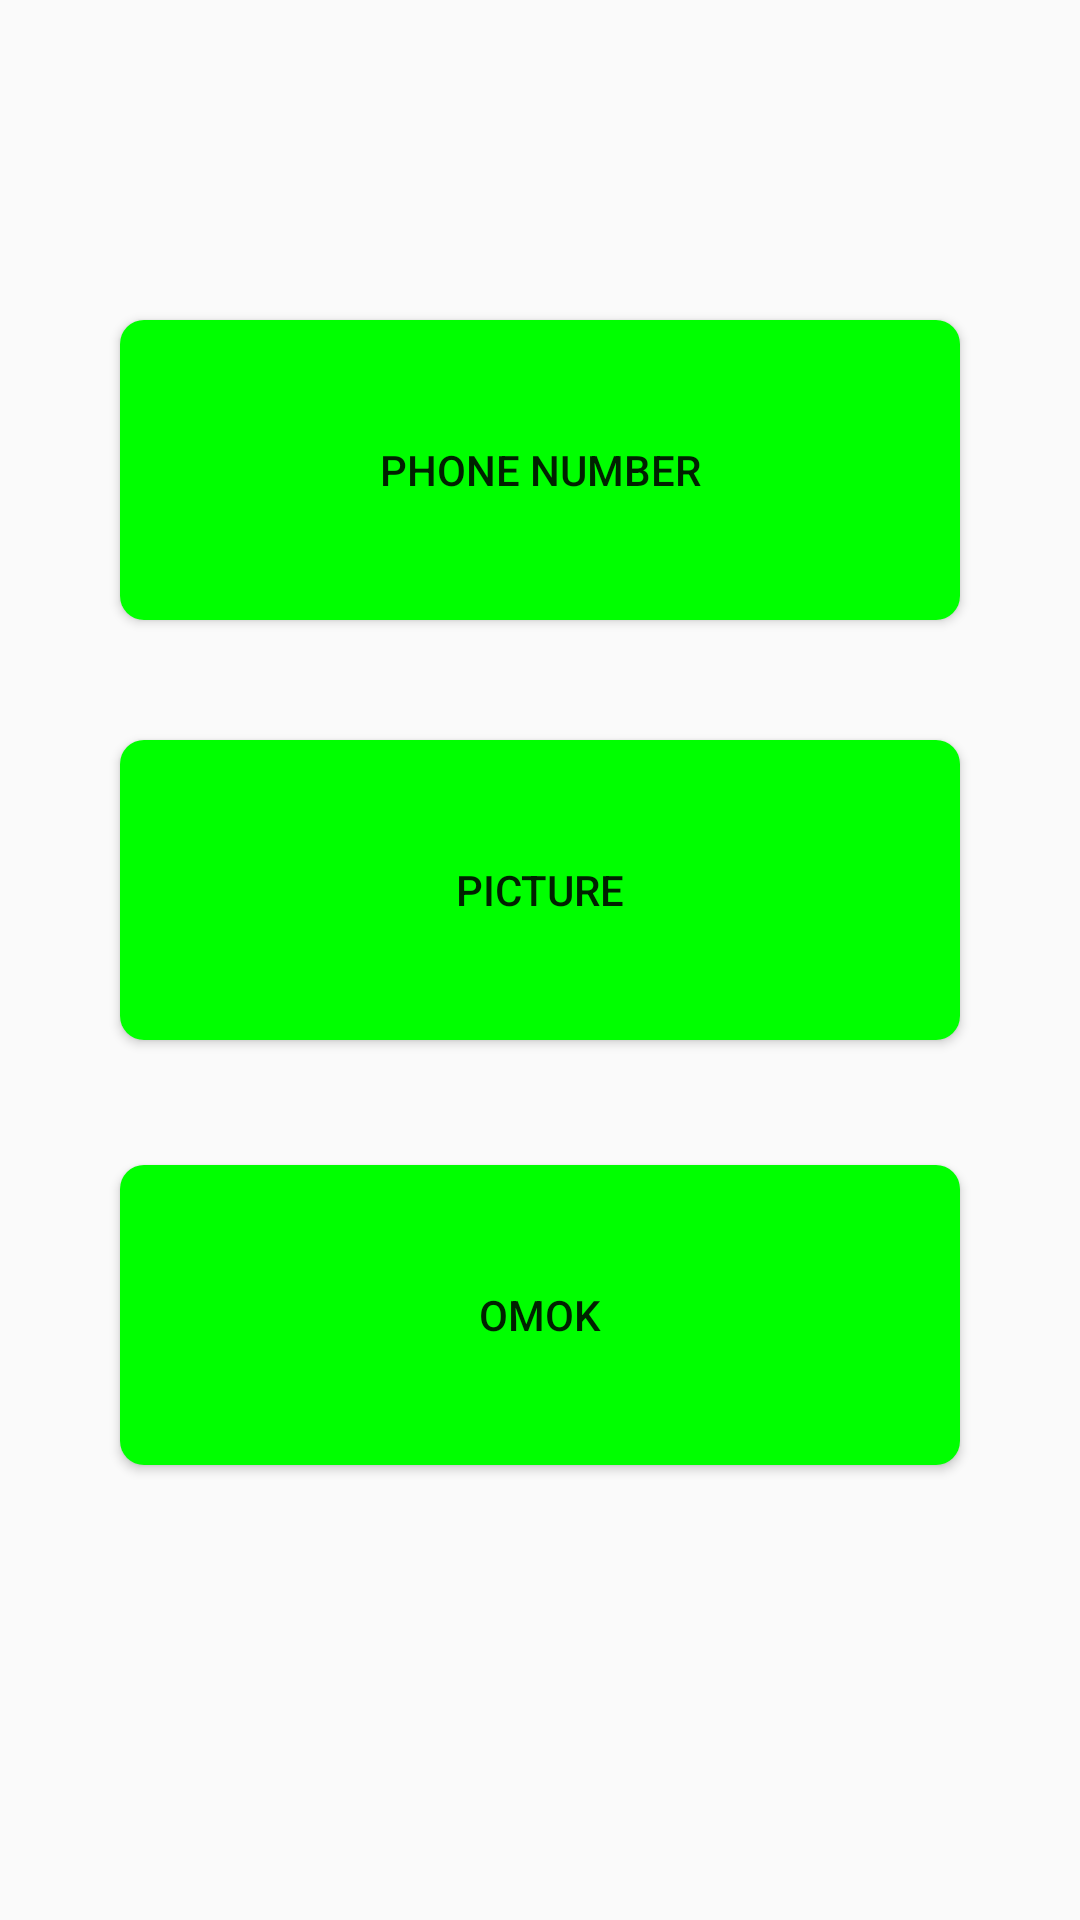

Android layout source for this screen:
<!-- AndroidManifest.xml: application theme MyMaterialTheme -->
<!-- res/layout/activity_main.xml -->
<?xml version="1.0" encoding="utf-8"?>

<android.support.constraint.ConstraintLayout xmlns:android="http://schemas.android.com/apk/res/android"
    xmlns:app="http://schemas.android.com/apk/res-auto"
    xmlns:tools="http://schemas.android.com/tools"

    android:layout_width="match_parent"
    android:layout_height="match_parent"
    tools:context="com.example.user.myapplication.MainActivity">


    <Button
        android:id="@+id/button"
        android:layout_width="match_parent"
        android:layout_height="100dp"
        android:layout_margin="40dp"
        android:background="@drawable/roundedbutton"
        android:onClick="Button_picture"
        android:text="picture"


        app:layout_constraintBottom_toBottomOf="parent"
        app:layout_constraintEnd_toEndOf="parent"
        app:layout_constraintHorizontal_bias="1.0"
        app:layout_constraintRight_toRightOf="parent"
        app:layout_constraintStart_toStartOf="parent"
        app:layout_constraintTop_toTopOf="parent"
        app:layout_constraintVertical_bias="0.449" />

    <Button
        android:id="@+id/button2"
        android:layout_width="match_parent"
        android:layout_height="100dp"
        android:layout_margin="40dp"
        android:layout_marginBottom="8dp"
        android:background="@drawable/roundedbutton"

        android:onClick="Button_number"
        android:text="phone number"

        app:layout_constraintBottom_toTopOf="@+id/button"
        app:layout_constraintHorizontal_bias="0.0"
        app:layout_constraintLeft_toLeftOf="parent"
        app:layout_constraintRight_toRightOf="parent"
        app:layout_constraintStart_toStartOf="parent" />

    <Button
        android:id="@+id/button3"
        android:layout_width="match_parent"
        android:layout_height="100dp"
        android:layout_margin="40dp"
        android:layout_marginBottom="8dp"
        android:layout_marginTop="8dp"
        android:background="@drawable/roundedbutton"
        android:onClick="sendMessage"
        android:text="omok"
        app:layout_constraintBottom_toBottomOf="parent"
        app:layout_constraintEnd_toEndOf="parent"
        app:layout_constraintLeft_toLeftOf="parent"
        app:layout_constraintRight_toRightOf="parent"
        app:layout_constraintStart_toStartOf="parent"
        app:layout_constraintTop_toBottomOf="@+id/button"
        app:layout_constraintVertical_bias="0.014" />

</android.support.constraint.ConstraintLayout>
<!-- resources referenced by this layout -->
<resources>
  <!-- drawable roundedbutton (drawable) -->
  <?xml version="1.0" encoding="utf-8"?>
  
  <shape xmlns:android="http://schemas.android.com/apk/res/android"
      android:shape="rectangle">
      <solid android:color="#00ff00" />
      <corners android:bottomRightRadius="8dp"
          android:bottomLeftRadius="8dp"
          android:topRightRadius="8dp"
          android:topLeftRadius="8dp"/>
  </shape>
  <style name="MyMaterialTheme" parent="MyMaterialTheme.Base">
  
      </style>
  <style name="MyMaterialTheme.Base" parent="Theme.AppCompat.Light.DarkActionBar">
          <item name="windowNoTitle">true</item>
          <item name="windowActionBar">false</item>
          <item name="colorPrimary">@color/colorPrimary</item>
          <item name="colorPrimaryDark">@color/colorPrimaryDark</item>
          <item name="colorAccent">@color/colorAccent</item>
      </style>
  <color name="colorPrimary">#98fb98</color>
  <color name="colorPrimaryDark">#32cd32</color>
  <color name="colorAccent">#90ee90</color>
</resources>
